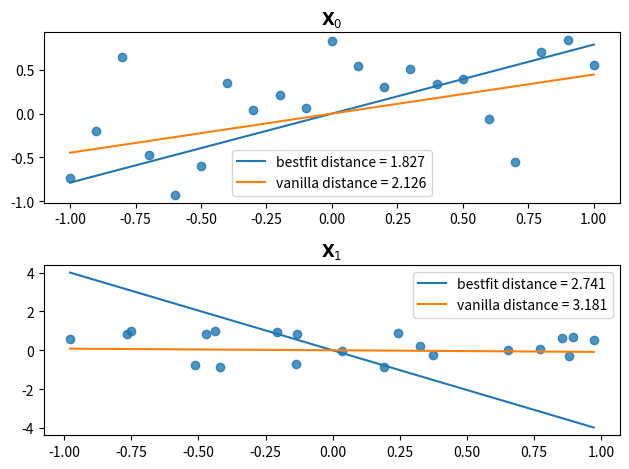

Here is the Python script that generated this plot:
import numpy as np
import numpy.linalg as la
import matplotlib.pyplot as plt

def vanleastsqr(X, k):
    Y = X[0:k, 0:]
    Z = X[k:, 0:]
    A = la.inv(Y.dot(Y.T)).dot(Y).dot(Z.T).T
    dist = la.norm(A.dot(Y) - Z)
    return A, dist

def bestfit(X, k):
    U = la.svd(X)[0]
    B = U[:, :k]
    W = U[:, k:]
    dist = la.norm(X.T.dot(W))
    return B, dist

def test():
    X1 = np.array([
        np.linspace(-1, 1, 21),
        np.random.uniform(-1, 1, 21)
    ])
    X2 = np.array([
        np.random.uniform(-1, 1, 21),
        np.random.uniform(-1, 1, 21)
    ])
    k = 1

    for i, X in enumerate([X1, X2]):
        B, distB = bestfit(X, k)
        A, distA = vanleastsqr(X, k)

        aB = B[1] / B[0]
        aA = A[0]

        start = np.min(X[0,:])
        stop  = np.max(X[0,:])
        plt.subplot(2, 1, i+1)
        plt.plot([start, stop], [aB*start, aB*stop], label='bestfit distance = %.3f' % distB)
        plt.plot([start, stop], [aA*start, aA*stop], label='vanilla distance = %.3f' % distA)
        plt.title('$\\mathbf{X}_%d$' % i)
        plt.legend()
        plt.scatter(X[0,:], X[1,:], alpha=0.8)

    plt.tight_layout()
    plt.savefig('best_subspace.pdf')

if __name__ == "__main__":
    test()
    
